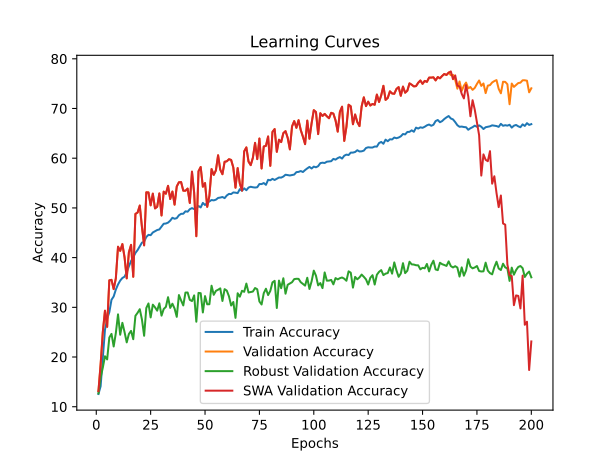

The file beside this chart, header and first rows:
time; train_accuracy; train_loss; valid_accuracy; valid_loss; valid_accuracy_robust; valid_accuracy_swa; valid_accuracy_robust_swa
156,7295; 12,5644; 2,8335; 13,1443; 2,7395; 12,6897; 13,1443; 12,6897
313,0701; 14,1177; 2,7821; 18,4972; 2,5659; 15,8793; 18,4972; 15,8793
471,7429; 19,9760; 2,7603; 24,9802; 2,4552; 17,8448; 24,9802; 17,8448
632,8672; 25,4815; 2,6283; 29,3220; 4,8159; 20,1552; 29,3220; 20,1552
791,9273; 27,6939; 2,5079; 26,0706; 2,4899; 19,5172; 26,0706; 19,5172
948,2120; 29,0187; 2,4541; 35,4282; 2,4262; 23,9138; 35,4282; 23,9138
1102,7370; 31,5196; 2,3910; 35,5274; 3,1386; 24,6552; 35,5274; 24,6552
1259,1850; 32,1831; 2,3731; 33,6638; 2,1119; 22,1207; 33,6638; 22,1207
1411,2936; 33,5745; 2,3360; 35,8446; 2,1401; 24,8276; 35,8446; 24,8276
1564,8130; 34,5952; 2,3037; 42,1887; 1,8682; 28,5862; 42,1887; 28,5862
1714,2880; 35,3786; 2,2817; 41,3561; 1,9465; 24,4828; 41,3561; 24,4828
1871,7116; 35,9001; 2,2655; 42,7240; 1,8466; 26,8793; 42,7240; 26,8793
2034,2009; 36,1597; 2,2527; 40,0674; 1,9328; 25,0172; 40,0674; 25,0172
2189,5314; 37,0495; 2,2322; 35,8247; 2,0859; 22,9483; 35,8247; 22,9483
2339,9877; 38,2500; 2,2093; 41,0785; 1,9279; 24,6379; 41,0785; 24,6379
2486,6061; 39,3174; 2,1757; 42,5654; 1,8555; 25,2586; 42,5654; 25,2586
2630,9978; 40,0497; 2,1518; 36,1420; 2,1292; 23,5862; 36,1420; 23,5862
2778,2834; 40,9440; 2,1304; 48,7906; 1,6655; 28,2931; 48,7906; 28,2931
2926,1536; 41,5209; 2,1138; 49,0682; 1,6227; 28,8966; 49,0682; 28,8966
3073,1792; 42,2643; 2,1031; 50,4758; 1,6204; 29,6207; 50,4758; 29,6207
3224,5265; 43,0144; 2,0837; 46,1538; 1,7251; 27,5345; 46,1538; 27,5345
3380,0832; 43,2185; 2,0688; 42,4663; 1,8904; 24,2759; 42,4663; 24,2759
3533,1775; 44,1483; 2,0519; 53,1324; 1,5465; 29,8621; 53,1324; 29,8621
3686,0502; 44,5810; 2,0403; 53,1126; 1,5456; 30,7759; 53,1126; 30,7759
3838,3889; 44,5122; 2,0363; 50,5155; 1,6130; 27,9655; 50,5155; 27,9655
3995,6031; 45,0581; 2,0284; 52,8747; 1,5052; 30,5345; 52,8747; 30,5345
4146,7569; 45,3178; 2,0161; 49,9009; 1,6277; 30,0000; 49,9009; 30,0000
4297,9877; 45,5508; 2,0149; 50,2181; 1,6074; 29,3276; 50,2181; 29,3276
4450,0967; 45,6662; 2,0077; 52,9144; 1,5511; 30,8103; 52,9144; 30,8103
4602,1223; 46,2276; 1,9905; 48,4734; 1,6855; 28,3276; 48,4734; 28,3276
4758,3792; 46,8134; 1,9832; 53,2712; 1,5542; 29,6552; 53,2712; 29,6552
4910,6821; 46,8600; 1,9775; 52,8549; 1,5193; 30,0862; 52,8549; 30,0862
5067,2896; 47,0398; 1,9731; 54,4409; 1,4776; 32,0345; 54,4409; 32,0345
5215,9163; 47,4348; 1,9608; 51,7843; 1,5539; 29,8793; 51,7843; 29,8793
5364,7290; 48,0162; 1,9567; 53,2910; 1,5094; 30,7241; 53,2910; 30,7241
5512,9485; 47,8187; 1,9549; 50,6542; 1,6178; 29,7586; 50,6542; 29,7586
5660,8167; 47,9407; 1,9503; 54,3220; 1,5156; 28,0862; 54,3220; 28,0862
5809,2580; 48,5199; 1,9401; 55,1546; 1,4841; 32,4655; 55,1546; 32,4655
5955,3410; 48,8061; 1,9334; 55,1943; 1,4729; 31,3793; 55,1943; 31,3793
6099,4988; 48,8261; 1,9265; 53,4695; 1,5333; 30,3793; 53,4695; 30,3793
6246,9519; 49,3165; 1,9184; 53,4496; 1,5055; 32,9655; 53,4496; 32,9655
6394,8838; 49,2389; 1,9203; 53,8858; 1,5313; 32,9828; 53,8858; 32,9828
6544,7940; 49,7404; 1,9027; 50,9913; 1,5598; 31,5000; 50,9913; 31,5000
6689,0191; 49,9578; 1,9072; 57,2958; 1,4261; 31,2586; 57,2958; 31,2586
6831,6257; 49,7692; 1,9038; 53,0531; 1,5305; 32,3966; 53,0531; 32,3966
6978,0039; 49,8935; 1,8999; 44,3101; 1,8407; 27,1034; 44,3101; 27,1034
7125,6839; 50,3839; 1,8855; 57,3751; 1,4123; 32,8966; 57,3751; 32,8966
7271,8269; 50,0954; 1,8901; 58,2276; 1,3553; 32,8448; 58,2276; 32,8448
7418,6608; 51,0075; 1,8770; 54,2625; 1,5197; 28,9655; 54,2625; 28,9655
7567,3602; 50,5814; 1,8787; 54,9960; 1,4688; 32,2586; 54,9960; 32,2586
7714,8036; 51,0252; 1,8707; 50,2181; 1,6198; 30,6034; 50,2181; 30,6034
7859,9738; 51,3048; 1,8665; 52,4187; 1,5569; 30,6207; 52,4187; 30,6207
8006,9885; 51,5889; 1,8557; 57,8113; 1,4010; 34,3448; 57,8113; 34,3448
8152,7525; 51,5156; 1,8596; 56,6416; 1,4101; 32,5172; 56,6416; 32,5172
8299,4187; 51,6576; 1,8575; 57,5535; 1,4108; 33,3103; 57,5535; 33,3103
8443,4493; 52,0060; 1,8455; 60,5868; 1,2981; 33,5345; 60,5868; 33,5345
8589,4077; 52,0815; 1,8449; 57,6923; 1,3905; 33,8103; 57,6923; 33,8103
8737,8449; 52,1969; 1,8399; 56,7803; 1,4308; 31,2759; 56,7803; 31,2759
8883,8206; 51,9683; 1,8479; 59,2784; 1,3452; 33,6552; 59,2784; 33,6552
9031,9326; 52,4964; 1,8283; 59,3775; 1,3540; 33,3621; 59,3775; 33,3621
... 140 more rows
